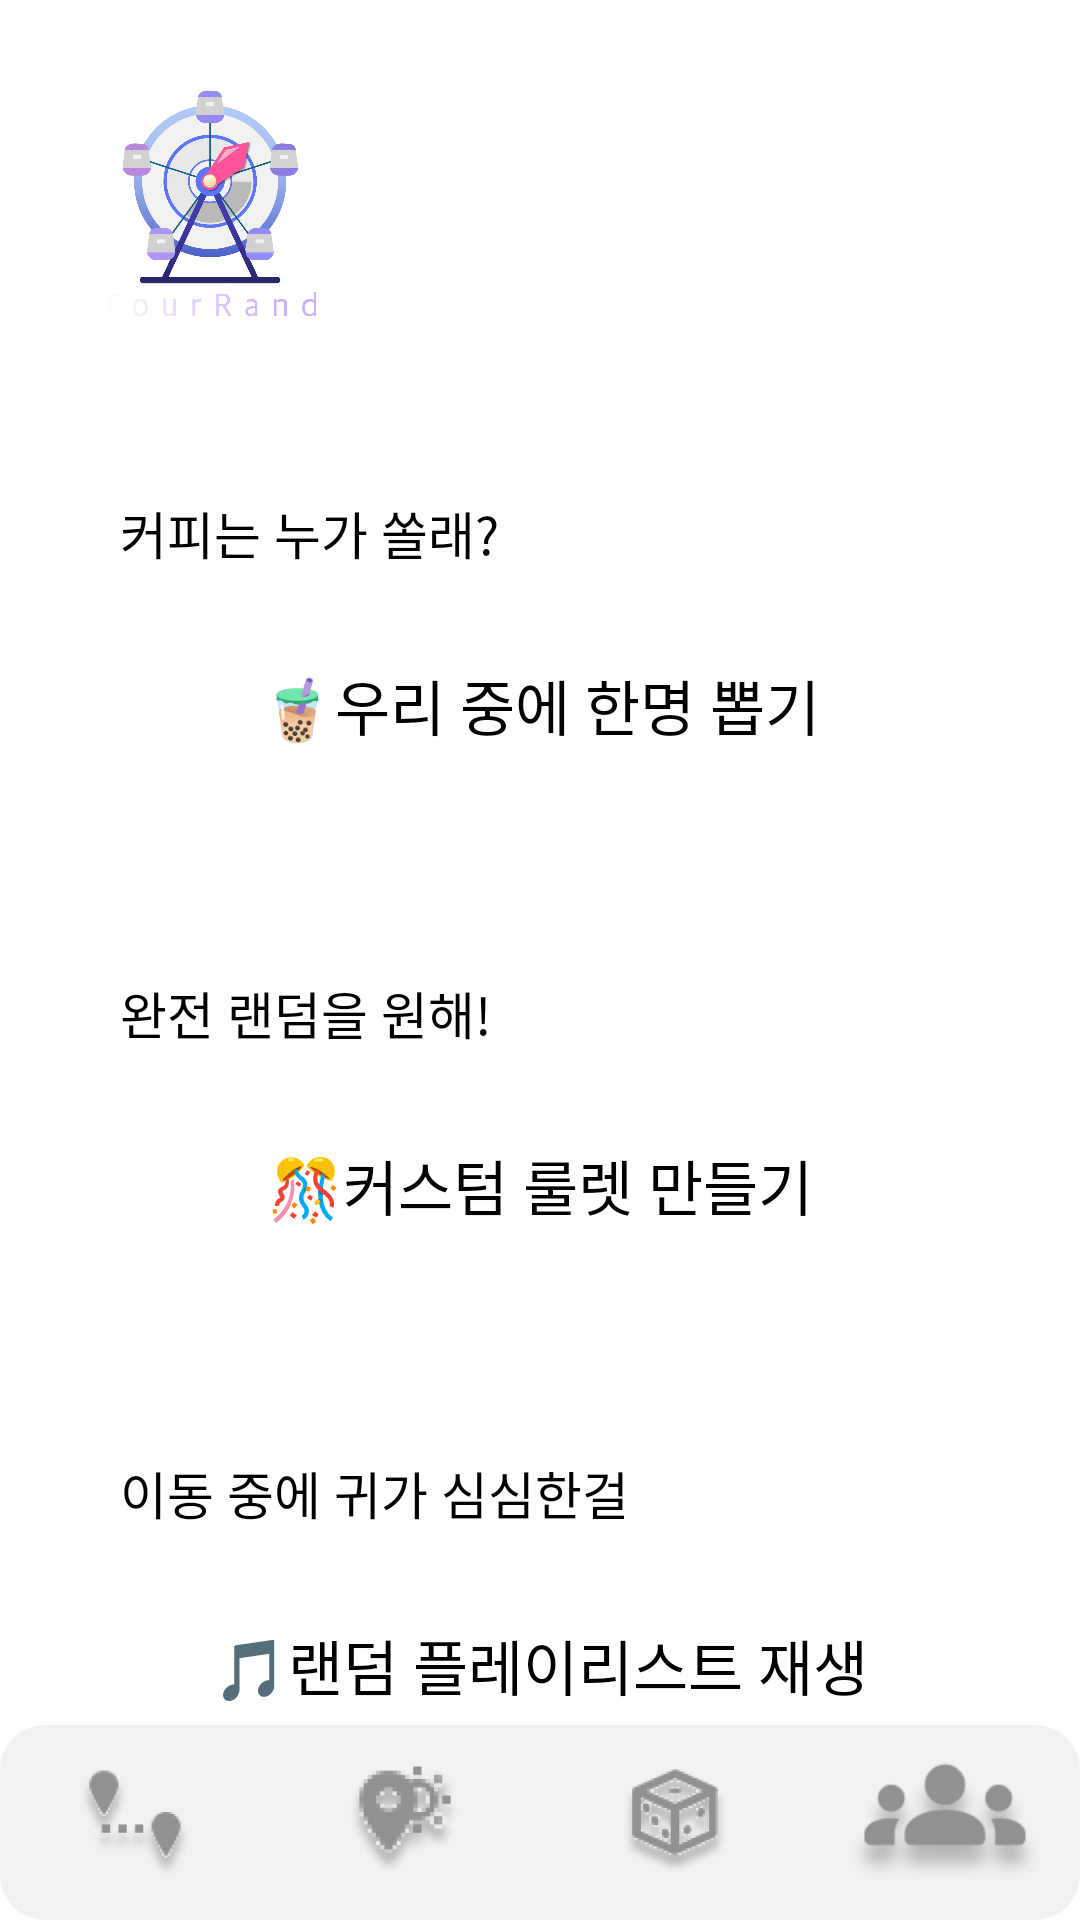

Android layout source for this screen:
<!-- AndroidManifest.xml: application theme Theme.TourRand -->
<!-- res/layout/activity_random.xml -->
<?xml version="1.0" encoding="utf-8"?>
<androidx.constraintlayout.widget.ConstraintLayout xmlns:android="http://schemas.android.com/apk/res/android"
    xmlns:app="http://schemas.android.com/apk/res-auto"
    xmlns:tools="http://schemas.android.com/tools"
    android:layout_width="match_parent"
    android:layout_height="match_parent"
    tools:context=".RandomActivity">

    <ImageView
        android:id="@+id/logo"
        android:layout_width="80dp"
        android:layout_height="80dp"
        android:layout_marginStart="30dp"
        android:layout_marginTop="30dp"
        android:src="@drawable/logo_colorback_text"
        app:layout_constraintStart_toStartOf="parent"
        app:layout_constraintTop_toTopOf="parent" />

    <TextView
        android:layout_width="match_parent"
        android:layout_height="wrap_content"
        android:layout_marginHorizontal="40dp"
        android:text="커피는 누가 쏠래?"
        android:textColor="@color/black"
        android:textSize="17sp"
        android:fontFamily="@font/pyeongchang_regular"
        app:layout_constraintBottom_toTopOf="@+id/random_one"
        android:layout_marginBottom="10dp"/>

    <android.widget.Button
        android:id="@+id/random_one"
        android:layout_width="match_parent"
        android:layout_height="70dp"
        app:layout_constraintTop_toBottomOf="@id/logo"
        android:layout_marginTop="90dp"
        android:layout_marginHorizontal="40dp"
        android:background="@drawable/round_rectangle_realgray"
        android:text="🧋우리 중에 한명 뽑기"
        android:textColor="@color/black"
        android:textSize="20sp"
        android:fontFamily="@font/pyeongchang_bold"/>

    <TextView
        android:layout_width="match_parent"
        android:layout_height="wrap_content"
        android:layout_marginHorizontal="40dp"
        android:text="완전 랜덤을 원해!"
        android:textColor="@color/black"
        android:textSize="17sp"
        android:fontFamily="@font/pyeongchang_regular"
        app:layout_constraintBottom_toTopOf="@+id/random_custom"
        android:layout_marginBottom="10dp"/>

    <android.widget.Button
        android:id="@+id/random_custom"
        android:layout_width="match_parent"
        android:layout_height="70dp"
        app:layout_constraintTop_toBottomOf="@id/random_one"
        android:layout_marginTop="90dp"
        android:layout_marginHorizontal="40dp"
        android:background="@drawable/round_rectangle_realgray"
        android:text="🎊커스텀 룰렛 만들기"
        android:textColor="@color/black"
        android:textSize="20sp"
        android:fontFamily="@font/pyeongchang_bold"/>

    <TextView
        android:layout_width="match_parent"
        android:layout_height="wrap_content"
        android:layout_marginHorizontal="40dp"
        android:text="이동 중에 귀가 심심한걸"
        android:textColor="@color/black"
        android:textSize="17sp"
        android:fontFamily="@font/pyeongchang_regular"
        app:layout_constraintBottom_toTopOf="@+id/random_youtube"
        android:layout_marginBottom="10dp"/>

    <android.widget.Button
        android:id="@+id/random_youtube"
        android:layout_width="match_parent"
        android:layout_height="70dp"
        app:layout_constraintTop_toBottomOf="@id/random_custom"
        android:layout_marginTop="90dp"
        android:layout_marginHorizontal="40dp"
        android:background="@drawable/round_rectangle_realgray"
        android:text="🎵랜덤 플레이리스트 재생"
        android:textColor="@color/black"
        android:textSize="20sp"
        android:fontFamily="@font/pyeongchang_bold"/>

    <androidx.constraintlayout.widget.ConstraintLayout
        app:layout_constraintBottom_toBottomOf="parent"
        android:layout_width="match_parent"
        android:layout_marginTop="30dp"
        android:layout_height="wrap_content">

        <include layout="@layout/bottom"></include>


    </androidx.constraintlayout.widget.ConstraintLayout>

</androidx.constraintlayout.widget.ConstraintLayout>
<!-- res/layout/bottom.xml (included above) -->
<?xml version="1.0" encoding="utf-8"?>
<androidx.constraintlayout.widget.ConstraintLayout xmlns:android="http://schemas.android.com/apk/res/android"
    xmlns:app="http://schemas.android.com/apk/res-auto"
    android:orientation="horizontal"
    android:layout_width="match_parent"
    android:layout_height="100dp">

    <LinearLayout
        android:layout_width="match_parent"
        android:layout_height="65dp"
        app:layout_constraintBottom_toBottomOf="parent"
        android:background="@drawable/rounded_corner_background"
        android:weightSum="4">

        <ImageView
            android:id="@+id/editPage"
            android:layout_width="0dp"
            android:gravity="center"
            android:layout_weight="1"
            android:padding="12dp"
            android:layout_height="match_parent"
            android:src="@drawable/edit_home_off"/>

        <ImageView
            android:id="@+id/weatherPage"
            android:layout_width="0dp"
            android:gravity="center"
            android:layout_weight="1"
            android:padding="12dp"
            android:layout_height="match_parent"
            android:src="@drawable/weather_off"/>

        <ImageView
            android:id="@+id/randomPage"
            android:layout_width="0dp"
            android:gravity="center"
            android:layout_weight="1"
            android:padding="12dp"
            android:layout_height="match_parent"
            android:src="@drawable/random_off"/>
        <ImageView
            android:id="@+id/groupPage"
            android:layout_width="0dp"
            android:gravity="center"
            android:layout_weight="1"
            android:padding="12dp"
            android:layout_height="match_parent"
            android:src="@drawable/group_off"/>

    </LinearLayout>




</androidx.constraintlayout.widget.ConstraintLayout>
<!-- resources referenced by this layout -->
<resources>
  <color name="black">#FF000000</color>
  <!-- drawable edit_home_off: png bitmap (drawable, 9552 bytes) -->
  <!-- drawable group_off: png bitmap (drawable, 8262 bytes) -->
  <!-- drawable logo_colorback_text: png bitmap (drawable, 281249 bytes) -->
  <!-- drawable random_off: png bitmap (drawable, 12910 bytes) -->
  <!-- drawable rounded_corner_background (drawable) -->
  <shape xmlns:android="http://schemas.android.com/apk/res/android"
      android:shape="rectangle">
      <solid android:color="#F2F2F2"/> 
      <corners android:radius="15dp"/> 
      <stroke android:color="#BDBDBD" android:width="0dp"/>
  </shape>
  <!-- drawable weather_off: png bitmap (drawable, 10236 bytes) -->
  <style name="Theme.TourRand" parent="Theme.MaterialComponents.DayNight.DarkActionBar">
          
          <item name="colorPrimary">@color/purple_500</item>
          <item name="colorPrimaryVariant">@color/purple_700</item>
          <item name="colorOnPrimary">@color/white</item>
          
          <item name="colorSecondary">@color/teal_200</item>
          <item name="colorSecondaryVariant">@color/teal_700</item>
          <item name="colorOnSecondary">@color/black</item>
          
          <item name="android:statusBarColor">@color/black</item>
          
          <item name="windowNoTitle">true</item>
          <item name="android:windowDisablePreview">true</item>
      </style>
  <color name="purple_500">#FF6200EE</color>
  <color name="purple_700">#FF3700B3</color>
  <color name="white">#FFFFFFFF</color>
  <color name="teal_200">#FF03DAC5</color>
  <color name="teal_700">#FF018786</color>
</resources>
